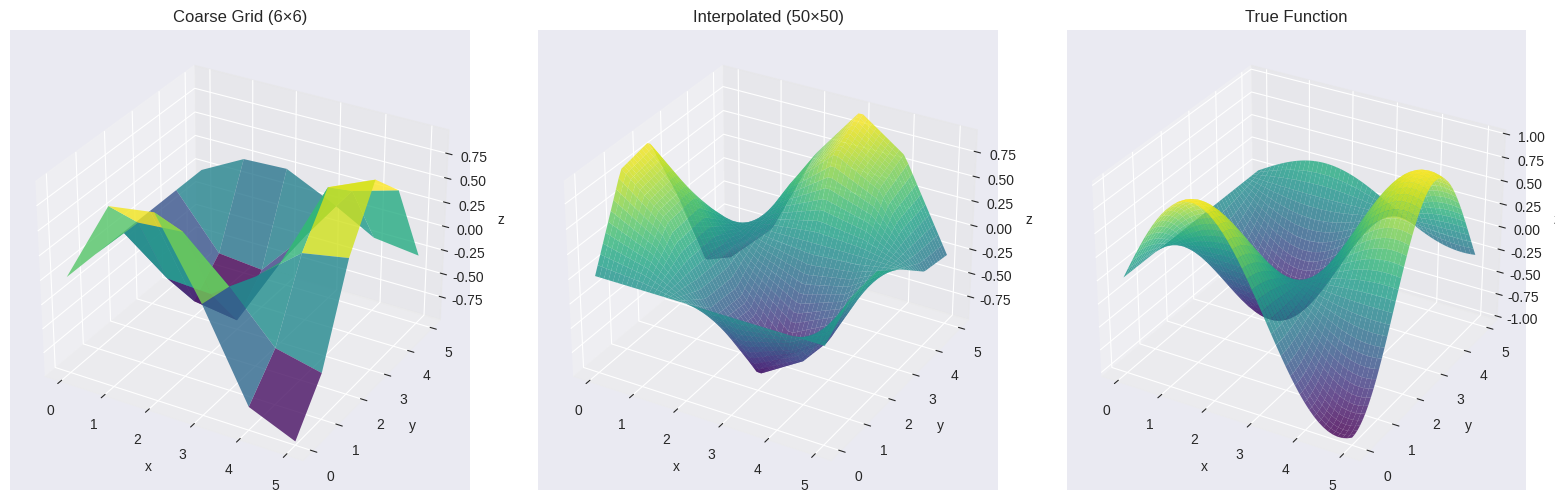
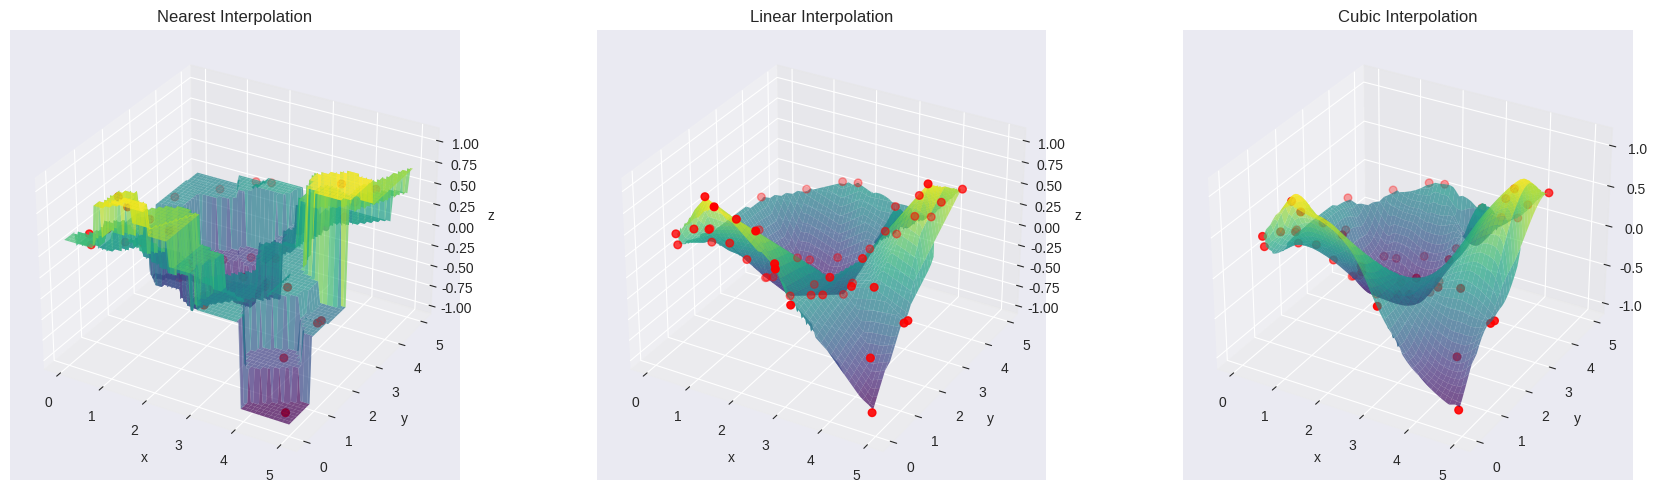
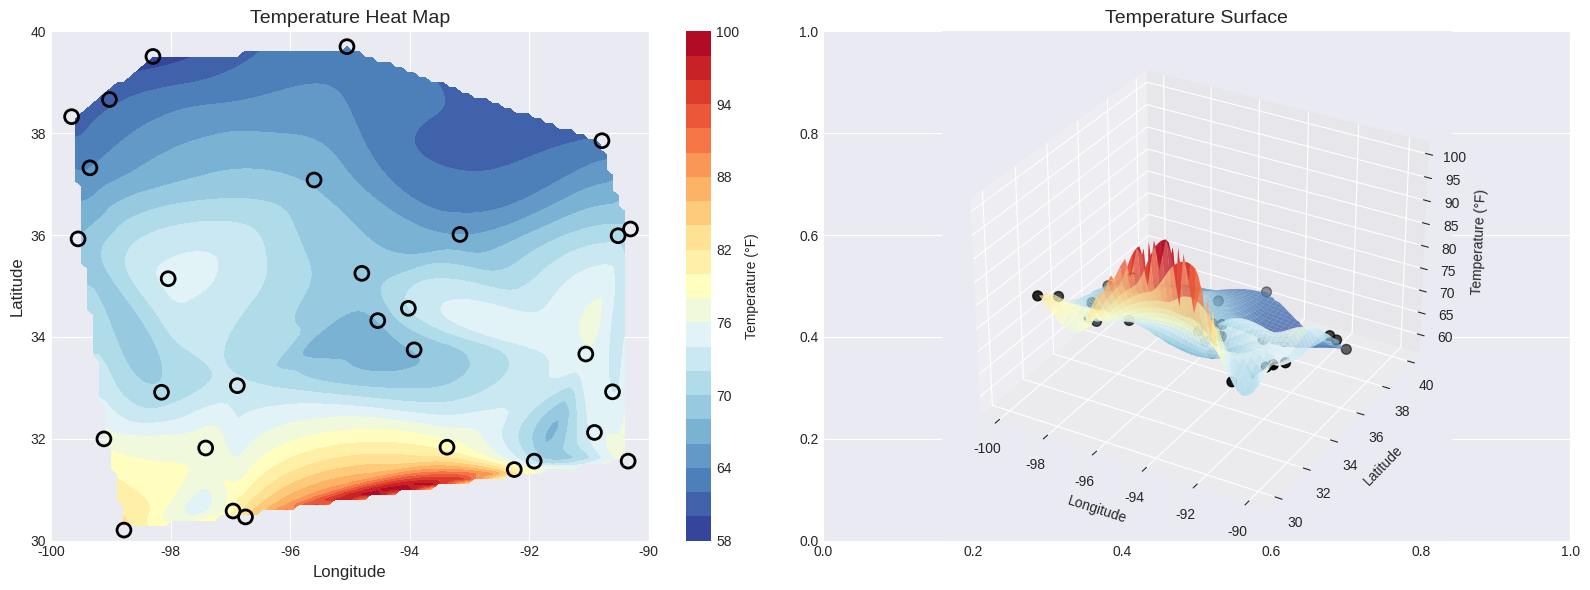
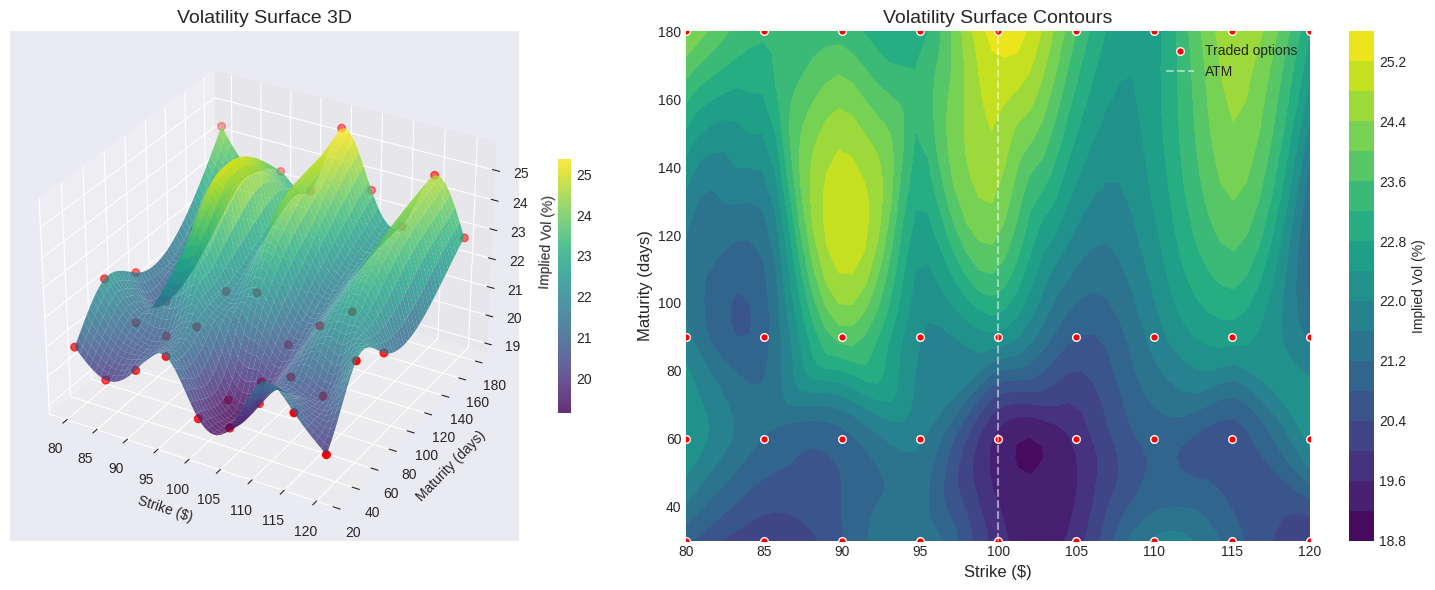

The matplotlib source for these figures, in order:
import numpy as np
from scipy import interpolate
import matplotlib.pyplot as plt
from mpl_toolkits.mplot3d import Axes3D

np.set_printoptions(precision=4, suppress=True)
plt.style.use('seaborn-v0_8-darkgrid')

print("Multi-dimensional interpolation module loaded")

# Create 2D function on coarse grid
x_coarse = np.linspace(0, 5, 6)
y_coarse = np.linspace(0, 5, 6)
X_coarse, Y_coarse = np.meshgrid(x_coarse, y_coarse)

# Function: f(x,y) = sin(x) * cos(y)
Z_coarse = np.sin(X_coarse) * np.cos(Y_coarse)

print("2D Regular Grid Interpolation")
print(f"  Coarse grid: {len(x_coarse)} × {len(y_coarse)} = {len(x_coarse)*len(y_coarse)} points")
print(f"  Function: f(x,y) = sin(x)·cos(y)\n")

# Interpolator
f_interp = interpolate.RegularGridInterpolator(
    (x_coarse, y_coarse), Z_coarse, method='linear'
)

# Evaluate on fine grid
x_fine = np.linspace(0, 5, 50)
y_fine = np.linspace(0, 5, 50)
X_fine, Y_fine = np.meshgrid(x_fine, y_fine)

# Need to reshape for interpolator
points = np.array([X_fine.ravel(), Y_fine.ravel()]).T
Z_interp = f_interp(points).reshape(X_fine.shape)

# True function for comparison
Z_true = np.sin(X_fine) * np.cos(Y_fine)

print(f"Fine grid: {len(x_fine)} × {len(y_fine)} = {len(x_fine)*len(y_fine)} points")
print(f"\nInterpolation error:")
print(f"  Max error: {np.abs(Z_interp - Z_true).max():.4f}")
print(f"  RMS error: {np.sqrt(np.mean((Z_interp - Z_true)**2)):.4f}")

# Visualize
fig = plt.figure(figsize=(16, 5))

# Coarse data
ax1 = fig.add_subplot(131, projection='3d')
ax1.plot_surface(X_coarse, Y_coarse, Z_coarse, cmap='viridis', alpha=0.8)
ax1.set_title('Coarse Grid (6×6)', fontsize=12)
ax1.set_xlabel('x')
ax1.set_ylabel('y')
ax1.set_zlabel('z')

# Interpolated
ax2 = fig.add_subplot(132, projection='3d')
ax2.plot_surface(X_fine, Y_fine, Z_interp, cmap='viridis', alpha=0.8)
ax2.set_title('Interpolated (50×50)', fontsize=12)
ax2.set_xlabel('x')
ax2.set_ylabel('y')
ax2.set_zlabel('z')

# True function
ax3 = fig.add_subplot(133, projection='3d')
ax3.plot_surface(X_fine, Y_fine, Z_true, cmap='viridis', alpha=0.8)
ax3.set_title('True Function', fontsize=12)
ax3.set_xlabel('x')
ax3.set_ylabel('y')
ax3.set_zlabel('z')

plt.tight_layout()
plt.show()

print("\nRegularGridInterpolator efficiently upsamples gridded data!")

# Scattered data points (irregular)
np.random.seed(42)
n_points = 50
x_scatter = np.random.uniform(0, 5, n_points)
y_scatter = np.random.uniform(0, 5, n_points)
z_scatter = np.sin(x_scatter) * np.cos(y_scatter) + np.random.randn(n_points)*0.1

print("Scattered Data Interpolation")
print(f"  {n_points} irregular data points")
print(f"  Interpolate to regular grid\n")

# Target regular grid
xi = np.linspace(0, 5, 100)
yi = np.linspace(0, 5, 100)
Xi, Yi = np.meshgrid(xi, yi)

# Interpolation methods
methods = ['nearest', 'linear', 'cubic']

fig, axes = plt.subplots(1, 3, figsize=(18, 5), subplot_kw={'projection': '3d'})

for ax, method in zip(axes, methods):
    # Interpolate
    Zi = interpolate.griddata(
        (x_scatter, y_scatter), z_scatter, (Xi, Yi), method=method
    )
    
    # Plot
    ax.plot_surface(Xi, Yi, Zi, cmap='viridis', alpha=0.7)
    ax.scatter(x_scatter, y_scatter, z_scatter, c='red', s=30, 
              label='Data points', zorder=10)
    ax.set_title(f'{method.capitalize()} Interpolation', fontsize=12)
    ax.set_xlabel('x')
    ax.set_ylabel('y')
    ax.set_zlabel('z')

plt.tight_layout()
plt.show()

print("Key differences:")
print("  - Nearest: Blocky, fast, no smoothing")
print("  - Linear: Piecewise planar, good default")
print("  - Cubic: Smoothest, slowest, can overshoot")

# Simulate weather stations
np.random.seed(42)
n_stations = 30

# Stations in region (lat: 30-40, lon: -100 to -90)
lats = np.random.uniform(30, 40, n_stations)
lons = np.random.uniform(-100, -90, n_stations)

# Temperature (cooler in north, warmer in south)
temps = 60 + (40 - lats) * 2 + np.random.randn(n_stations) * 3

print("Weather Station Temperature Mapping")
print(f"  {n_stations} stations")
print(f"  Region: 30°-40°N, 90°W-100°W")
print(f"  Temperature range: {temps.min():.1f}°F - {temps.max():.1f}°F\n")

# Create fine grid for interpolation
lat_grid = np.linspace(30, 40, 100)
lon_grid = np.linspace(-100, -90, 100)
Lat_grid, Lon_grid = np.meshgrid(lat_grid, lon_grid)

# Interpolate
Temp_grid = interpolate.griddata(
    (lats, lons), temps, (Lat_grid, Lon_grid), method='cubic'
)

# Visualize
fig, axes = plt.subplots(1, 2, figsize=(16, 6))

# Heat map
im = axes[0].contourf(Lon_grid, Lat_grid, Temp_grid, levels=20, cmap='RdYlBu_r')
axes[0].scatter(lons, lats, c=temps, s=100, edgecolors='black', 
               linewidths=2, cmap='RdYlBu_r', vmin=Temp_grid.min(), 
               vmax=Temp_grid.max(), zorder=5)
axes[0].set_xlabel('Longitude', fontsize=12)
axes[0].set_ylabel('Latitude', fontsize=12)
axes[0].set_title('Temperature Heat Map', fontsize=14)
plt.colorbar(im, ax=axes[0], label='Temperature (°F)')

# 3D surface
ax3d = fig.add_subplot(122, projection='3d')
surf = ax3d.plot_surface(Lon_grid, Lat_grid, Temp_grid, 
                        cmap='RdYlBu_r', alpha=0.8)
ax3d.scatter(lons, lats, temps, c='black', s=50, zorder=10)
ax3d.set_xlabel('Longitude')
ax3d.set_ylabel('Latitude')
ax3d.set_zlabel('Temperature (°F)')
ax3d.set_title('Temperature Surface', fontsize=14)

plt.tight_layout()
plt.show()

print("Applications:")
print("  - Weather forecasting")
print("  - Climate analysis")
print("  - Agricultural planning")
print("  - Energy demand prediction")

# Simulate implied volatility data
# Spot price = 100
np.random.seed(42)

# Traded options (strike, maturity in days)
strikes = np.array([80, 85, 90, 95, 100, 105, 110, 115, 120] * 4)
maturities = np.repeat([30, 60, 90, 180], 9)

# Implied volatility (volatility smile + term structure)
# Higher vol for OTM options, term structure
moneyness = strikes / 100  # Relative to spot
vol_smile = 0.20 + 0.10 * (moneyness - 1)**2  # Smile
vol_term = 1 + 0.1 * np.log(maturities / 30)    # Term structure
impl_vol = vol_smile * vol_term + np.random.randn(len(strikes)) * 0.01

print("Options Implied Volatility Surface")
print(f"  Spot price: $100")
print(f"  {len(np.unique(strikes))} strikes × {len(np.unique(maturities))} maturities")
print(f"  {len(strikes)} traded options\n")

# Create grid for surface
strike_grid = np.linspace(80, 120, 50)
maturity_grid = np.linspace(30, 180, 50)
Strike_grid, Maturity_grid = np.meshgrid(strike_grid, maturity_grid)

# Interpolate volatility surface
Vol_surface = interpolate.griddata(
    (strikes, maturities), impl_vol, 
    (Strike_grid, Maturity_grid), method='cubic'
)

print("Surface statistics:")
print(f"  Vol range: {impl_vol.min()*100:.2f}% - {impl_vol.max()*100:.2f}%")
print(f"  ATM 30-day vol: {impl_vol[(strikes==100) & (maturities==30)].mean()*100:.2f}%")
print(f"  ATM 180-day vol: {impl_vol[(strikes==100) & (maturities==180)].mean()*100:.2f}%")

# Visualize
fig = plt.figure(figsize=(16, 6))

# 3D surface
ax1 = fig.add_subplot(121, projection='3d')
surf = ax1.plot_surface(Strike_grid, Maturity_grid, Vol_surface*100,
                       cmap='viridis', alpha=0.8)
ax1.scatter(strikes, maturities, impl_vol*100, c='red', s=30, zorder=10)
ax1.set_xlabel('Strike ($)')
ax1.set_ylabel('Maturity (days)')
ax1.set_zlabel('Implied Vol (%)')
ax1.set_title('Volatility Surface 3D', fontsize=14)
plt.colorbar(surf, ax=ax1, shrink=0.5)

# Contour plot
ax2 = fig.add_subplot(122)
contour = ax2.contourf(Strike_grid, Maturity_grid, Vol_surface*100,
                      levels=15, cmap='viridis')
ax2.scatter(strikes, maturities, c='red', s=30, edgecolors='white',
           linewidths=1, label='Traded options')
ax2.axvline(100, color='white', linestyle='--', alpha=0.5, label='ATM')
ax2.set_xlabel('Strike ($)', fontsize=12)
ax2.set_ylabel('Maturity (days)', fontsize=12)
ax2.set_title('Volatility Surface Contours', fontsize=14)
ax2.legend(fontsize=10)
plt.colorbar(contour, ax=ax2, label='Implied Vol (%)')

plt.tight_layout()
plt.show()

print("\nVolatility surface enables:")
print("  - Pricing non-traded options")
print("  - Risk management (Greeks)")
print("  - Arbitrage detection")
print("  - Market making")